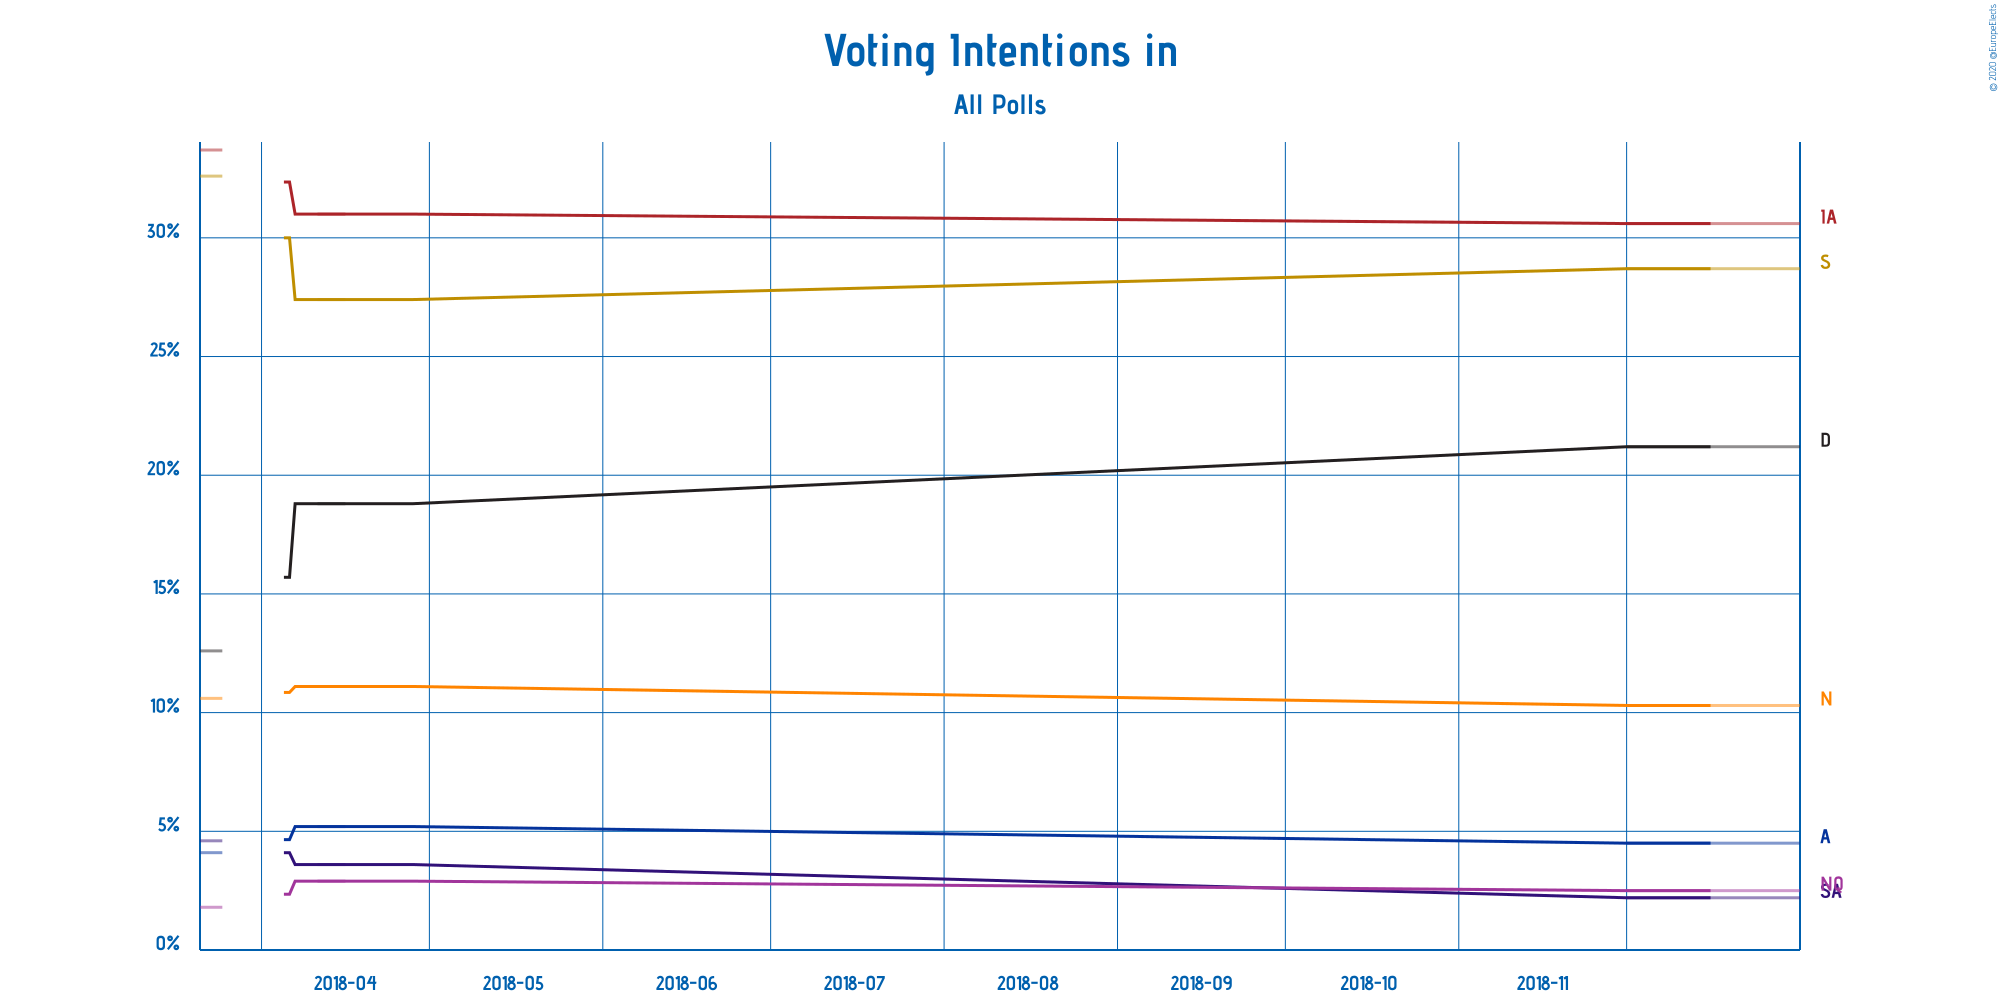

The table this chart was drawn from, first rows:
Polling Firm, Commissioners, Fieldwork Start, Fieldwork End, Scope, Sample Size, Sample Size Qualification, Participation, Precision, Siumut, Inuit Ataqatigiit, Demokraatit, Partii Naleraq, Atassut, Suleqatigiissitsisut, Nunatta Qitornai, Other
HS Analyse, Sermitsiaq, 2018-12-01, 2018-12-31, National, 712, Provided, Not Available, 0.1%, 28.7%, 30.6%, 21.2%, 10.3%, 4.5%, 2.2%, 2.5%, 0%
HS Analyse, KNR and Sermitsiaq, 2018-04-11, 2018-04-15, National, 723, Provided, 75.0%, 0.1%, 27.4%, 31.0%, 18.8%, 11.1%, 5.2%, 3.6%, 2.9%, 0%
HS Analyse, KNR and Sermitsiaq, 2018-03-21, 2018-03-24, National, 709, Provided, 67.0%, 0.1%, 32.6%, 33.7%, 12.6%, 10.6%, 4.1%, 4.6%, 1.8%, 0%
